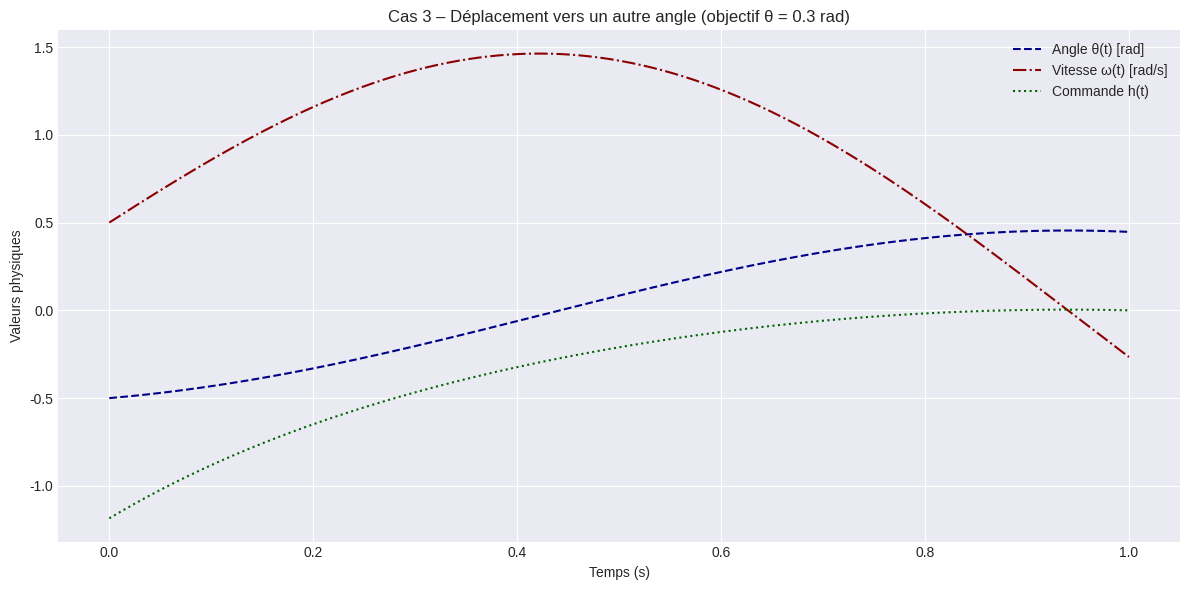

Source code (Python):
### Cas 3 Partie 3 – Déplacement vers un autre angle

import numpy as np
import matplotlib.pyplot as plt

# --- Paramètres du problème ---
g = 9.81
l = 1.0
T = 1.0
N = 1000
dt = T / N

theta0 = -0.5
omega0 = 0.5
theta_target = 0.3
omega_target = 0.0

# --- Initialisation ---
theta = np.zeros(N + 1)
omega = np.zeros(N + 1)
lambda_theta = np.zeros(N + 1)
lambda_omega = np.zeros(N + 1)
h = np.zeros(N)

theta[0] = theta0
omega[0] = omega0

# --- Algorithme de gradient projeté ---
num_iterations = 50

for iteration in range(num_iterations):
    for k in range(N):
        theta[k + 1] = theta[k] + dt * omega[k]
        omega[k + 1] = omega[k] + dt * (-(g / l) * theta[k] + h[k])

    lambda_theta[N] = 0.0
    lambda_omega[N] = 0.0

    for k in reversed(range(N)):
        lambda_theta[k] = lambda_theta[k + 1] + dt * lambda_omega[k + 1] * (g / l)
        lambda_omega[k] = lambda_omega[k + 1] + dt * (lambda_theta[k + 1] - omega[k])
        h[k] = 0.5 * lambda_omega[k]

# --- Coût de la commande ---
J = np.sum(h**2) * dt
print(f"Cas 3 - Coût quadratique J(h) = {J:.4f}")

# --- Tracé graphique stylisé ---
t = np.linspace(0, T, N + 1)
t_h = t[:-1]

plt.style.use('seaborn-v0_8-darkgrid')
plt.figure(figsize=(12, 6))

plt.plot(t, theta, linestyle='--', color='darkblue', label="Angle θ(t) [rad]")
plt.plot(t, omega, linestyle='-.', color='darkred', label="Vitesse ω(t) [rad/s]")
plt.plot(t_h, h, linestyle=':', color='darkgreen', label="Commande h(t)")

plt.xlabel("Temps (s)")
plt.ylabel("Valeurs physiques")
plt.title("Cas 3 – Déplacement vers un autre angle (objectif θ = 0.3 rad)")
plt.legend()
plt.tight_layout()
plt.show()
